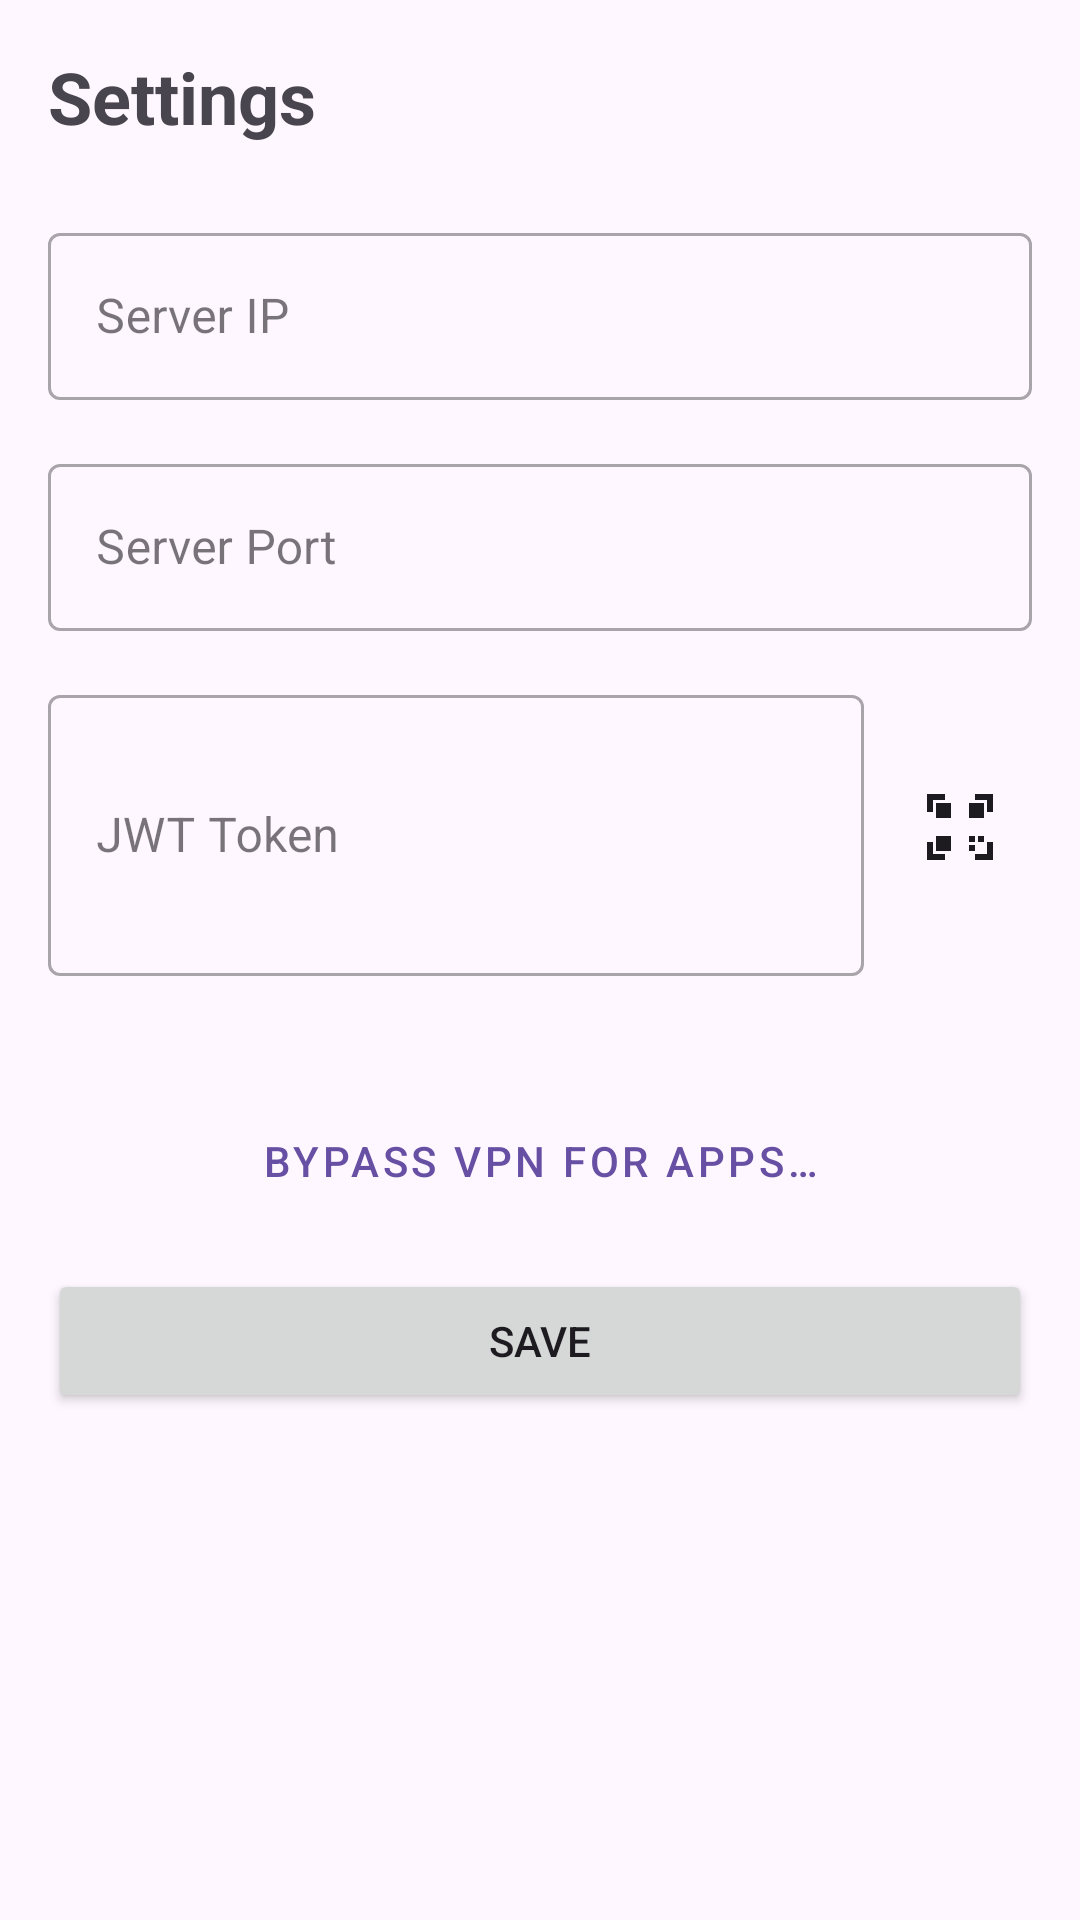

Layout XML and referenced resources for this Android screen:
<!-- AndroidManifest.xml: application theme Theme.MyVpn -->
<!-- res/layout/activity_settings.xml -->
<?xml version="1.0" encoding="utf-8"?>
<ScrollView
    xmlns:android="http://schemas.android.com/apk/res/android"
    android:layout_width="match_parent"
    android:layout_height="match_parent"
    android:fillViewport="true"
    android:fitsSystemWindows="true">

    <LinearLayout
        android:layout_width="match_parent"
        android:layout_height="wrap_content"
        android:orientation="vertical"
        android:padding="16dp">

        <TextView
            android:layout_width="wrap_content"
            android:layout_height="wrap_content"
            android:text="@string/settings_title"
            android:textSize="24sp"
            android:textStyle="bold"
            android:layout_marginBottom="24dp"/>

        <com.google.android.material.textfield.TextInputLayout
            android:layout_width="match_parent"
            android:layout_height="wrap_content"
            android:hint="@string/settings_server_ip"
            style="@style/Widget.MaterialComponents.TextInputLayout.OutlinedBox">

            <com.google.android.material.textfield.TextInputEditText
                android:id="@+id/serverIpEdit"
                android:layout_width="match_parent"
                android:layout_height="wrap_content"
                android:inputType="text"/>
        </com.google.android.material.textfield.TextInputLayout>

        <com.google.android.material.textfield.TextInputLayout
            android:layout_width="match_parent"
            android:layout_height="wrap_content"
            android:hint="@string/settings_server_port"
            android:layout_marginTop="16dp"
            style="@style/Widget.MaterialComponents.TextInputLayout.OutlinedBox">

            <com.google.android.material.textfield.TextInputEditText
                android:id="@+id/serverPortEdit"
                android:layout_width="match_parent"
                android:layout_height="wrap_content"
                android:inputType="number"/>
        </com.google.android.material.textfield.TextInputLayout>

        <LinearLayout
            android:layout_width="match_parent"
            android:layout_height="wrap_content"
            android:orientation="horizontal"
            android:layout_marginTop="16dp"
            android:gravity="center_vertical">

            <com.google.android.material.textfield.TextInputLayout
                android:layout_width="0dp"
                android:layout_height="wrap_content"
                android:layout_weight="1"
                android:hint="@string/settings_jwt"
                style="@style/Widget.MaterialComponents.TextInputLayout.OutlinedBox">

                <com.google.android.material.textfield.TextInputEditText
                    android:id="@+id/jwtEdit"
                    android:layout_width="match_parent"
                    android:layout_height="wrap_content"
                    android:inputType="textMultiLine"
                    android:minLines="3"
                    android:maxLines="5"/>
            </com.google.android.material.textfield.TextInputLayout>

            <ImageButton
                android:id="@+id/scanQrButton"
                android:layout_width="48dp"
                android:layout_height="48dp"
                android:layout_marginStart="8dp"
                android:src="@drawable/ic_qr_scan"
                android:contentDescription="@string/settings_scan_qr"
                android:background="?attr/selectableItemBackgroundBorderless"
                android:tooltipText="@string/settings_scan_qr" />

        </LinearLayout>

        <TextView
            android:id="@+id/jwtExpirationLabel"
            android:layout_width="match_parent"
            android:layout_height="wrap_content"
            android:layout_marginTop="4dp"
            android:textSize="13sp"
            android:textColor="?android:attr/textColorSecondary" />

        <Button
            android:id="@+id/excludedAppsButton"
            android:layout_width="match_parent"
            android:layout_height="wrap_content"
            android:layout_marginTop="16dp"
            style="@style/Widget.MaterialComponents.Button.OutlinedButton"
            android:text="@string/settings_excluded_apps"/>

        <Button
            android:id="@+id/saveButton"
            android:layout_width="match_parent"
            android:layout_height="wrap_content"
            android:layout_marginTop="12dp"
            android:text="@string/settings_save" />

    </LinearLayout>

</ScrollView>
<!-- resources referenced by this layout -->
<resources>
  <!-- drawable ic_qr_scan (drawable) -->
  <vector xmlns:android="http://schemas.android.com/apk/res/android"
      android:width="24dp"
      android:height="24dp"
      android:viewportWidth="24"
      android:viewportHeight="24">
  
      
      <path
          android:fillColor="@android:color/transparent"
          android:strokeColor="?attr/colorOnSurface"
          android:strokeWidth="2"
          android:pathData="M2,7 L2,2 L7,2" />
  
      
      <path
          android:fillColor="@android:color/transparent"
          android:strokeColor="?attr/colorOnSurface"
          android:strokeWidth="2"
          android:pathData="M17,2 L22,2 L22,7" />
  
      
      <path
          android:fillColor="@android:color/transparent"
          android:strokeColor="?attr/colorOnSurface"
          android:strokeWidth="2"
          android:pathData="M2,17 L2,22 L7,22" />
  
      
      <path
          android:fillColor="@android:color/transparent"
          android:strokeColor="?attr/colorOnSurface"
          android:strokeWidth="2"
          android:pathData="M17,22 L22,22 L22,17" />
  
      
      <path
          android:fillColor="?attr/colorOnSurface"
          android:pathData="M4,4 L9,4 L9,9 L4,9 Z" />
  
      
      <path
          android:fillColor="?attr/colorOnSurface"
          android:pathData="M15,4 L20,4 L20,9 L15,9 Z" />
  
      
      <path
          android:fillColor="?attr/colorOnSurface"
          android:pathData="M4,15 L9,15 L9,20 L4,20 Z" />
  
      
      <path
          android:fillColor="?attr/colorOnSurface"
          android:pathData="M15,15 L17,15 L17,17 L15,17 Z" />
      <path
          android:fillColor="?attr/colorOnSurface"
          android:pathData="M18,15 L20,15 L20,17 L18,17 Z" />
      <path
          android:fillColor="?attr/colorOnSurface"
          android:pathData="M15,18 L17,18 L17,20 L15,20 Z" />
  
  </vector>
  <string name="settings_excluded_apps">Bypass VPN for apps…</string>
  <string name="settings_jwt">JWT Token</string>
  <string name="settings_save">Save</string>
  <string name="settings_scan_qr">Scan QR code</string>
  <string name="settings_server_ip">Server IP</string>
  <string name="settings_server_port">Server Port</string>
  <string name="settings_title">Settings</string>
  <style name="Theme.MyVpn" parent="Base.Theme.MyVpn" />
  <style name="Base.Theme.MyVpn" parent="Theme.Material3.DayNight.NoActionBar">
          
          
      </style>
</resources>
